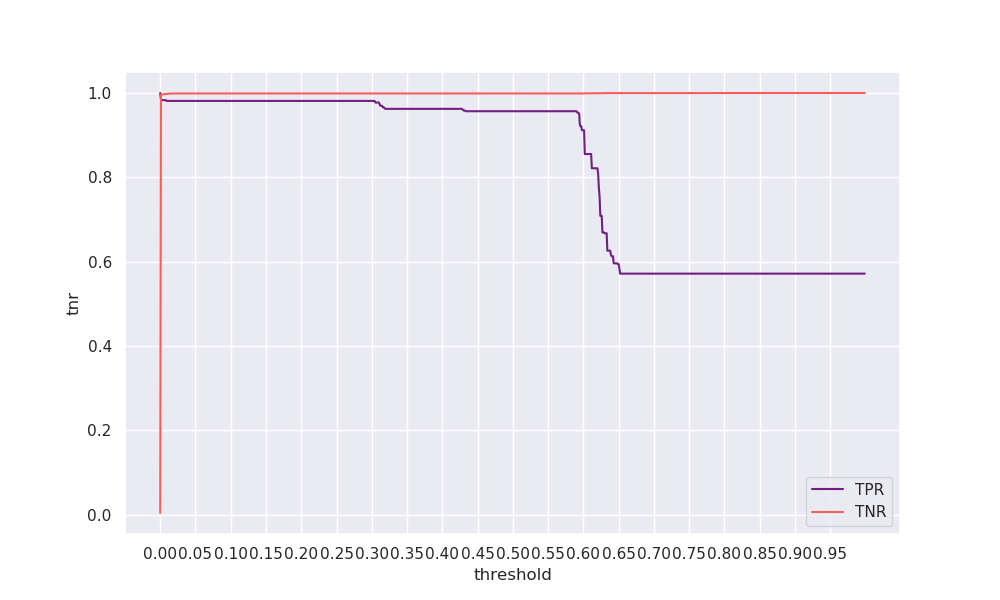

Values plotted in this chart, from the file beside it:
threshold, tpr, tnr, geometric_mean, arithmetic_mean
0.0, 1.0, 0.00357, 0.05978, 0.5018
0.001, 0.985, 0.9958, 0.9904, 0.9904
0.002, 0.9831, 0.9963, 0.9897, 0.9897
0.003, 0.9831, 0.9966, 0.9898, 0.9899
0.004, 0.9831, 0.9968, 0.9899, 0.9899
0.005, 0.9831, 0.997, 0.99, 0.99
0.006, 0.9831, 0.9971, 0.9901, 0.9901
0.007, 0.9831, 0.9974, 0.9902, 0.9902
0.008, 0.9831, 0.9976, 0.9903, 0.9903
0.009, 0.9812, 0.9978, 0.9895, 0.9895
0.01, 0.9812, 0.998, 0.9896, 0.9896
0.011, 0.9812, 0.9982, 0.9897, 0.9897
0.012, 0.9812, 0.9983, 0.9897, 0.9898
0.013, 0.9812, 0.9984, 0.9898, 0.9898
0.014, 0.9812, 0.9987, 0.9899, 0.99
0.015, 0.9812, 0.9987, 0.9899, 0.99
0.016, 0.9812, 0.9988, 0.99, 0.99
0.017, 0.9812, 0.9988, 0.99, 0.99
0.018, 0.9812, 0.9988, 0.99, 0.99
0.019, 0.9812, 0.9988, 0.99, 0.99
0.02, 0.9812, 0.9988, 0.99, 0.99
0.021, 0.9812, 0.9988, 0.99, 0.99
0.022, 0.9812, 0.9988, 0.99, 0.99
0.023, 0.9812, 0.9989, 0.99, 0.99
0.024, 0.9812, 0.9989, 0.99, 0.99
0.025, 0.9812, 0.9989, 0.99, 0.99
0.026, 0.9812, 0.9989, 0.99, 0.99
0.027, 0.9812, 0.9989, 0.99, 0.99
0.028, 0.9812, 0.9989, 0.99, 0.99
0.029, 0.9812, 0.9989, 0.99, 0.99
0.03, 0.9812, 0.9989, 0.99, 0.99
0.031, 0.9812, 0.9989, 0.99, 0.99
0.032, 0.9812, 0.9989, 0.99, 0.99
0.033, 0.9812, 0.9989, 0.99, 0.99
0.034, 0.9812, 0.9989, 0.99, 0.99
0.035, 0.9812, 0.9989, 0.99, 0.99
0.036, 0.9812, 0.9989, 0.99, 0.99
0.037, 0.9812, 0.9989, 0.99, 0.99
0.038, 0.9812, 0.9989, 0.99, 0.99
0.039, 0.9812, 0.9989, 0.99, 0.99
0.04, 0.9812, 0.9989, 0.99, 0.99
0.041, 0.9812, 0.9989, 0.99, 0.99
0.042, 0.9812, 0.9989, 0.99, 0.99
0.043, 0.9812, 0.9989, 0.99, 0.99
0.044, 0.9812, 0.9989, 0.99, 0.99
0.045, 0.9812, 0.9989, 0.99, 0.99
0.046, 0.9812, 0.9989, 0.99, 0.99
0.047, 0.9812, 0.9989, 0.99, 0.99
0.048, 0.9812, 0.9989, 0.99, 0.99
0.049, 0.9812, 0.9989, 0.99, 0.99
0.05, 0.9812, 0.9989, 0.99, 0.99
0.051, 0.9812, 0.9989, 0.99, 0.99
0.052, 0.9812, 0.9989, 0.99, 0.99
0.053, 0.9812, 0.9989, 0.99, 0.99
0.054, 0.9812, 0.9989, 0.99, 0.99
0.055, 0.9812, 0.9989, 0.99, 0.99
0.056, 0.9812, 0.9989, 0.99, 0.99
0.057, 0.9812, 0.9989, 0.99, 0.99
0.058, 0.9812, 0.9989, 0.99, 0.99
0.059, 0.9812, 0.9989, 0.99, 0.99
... 940 more rows
